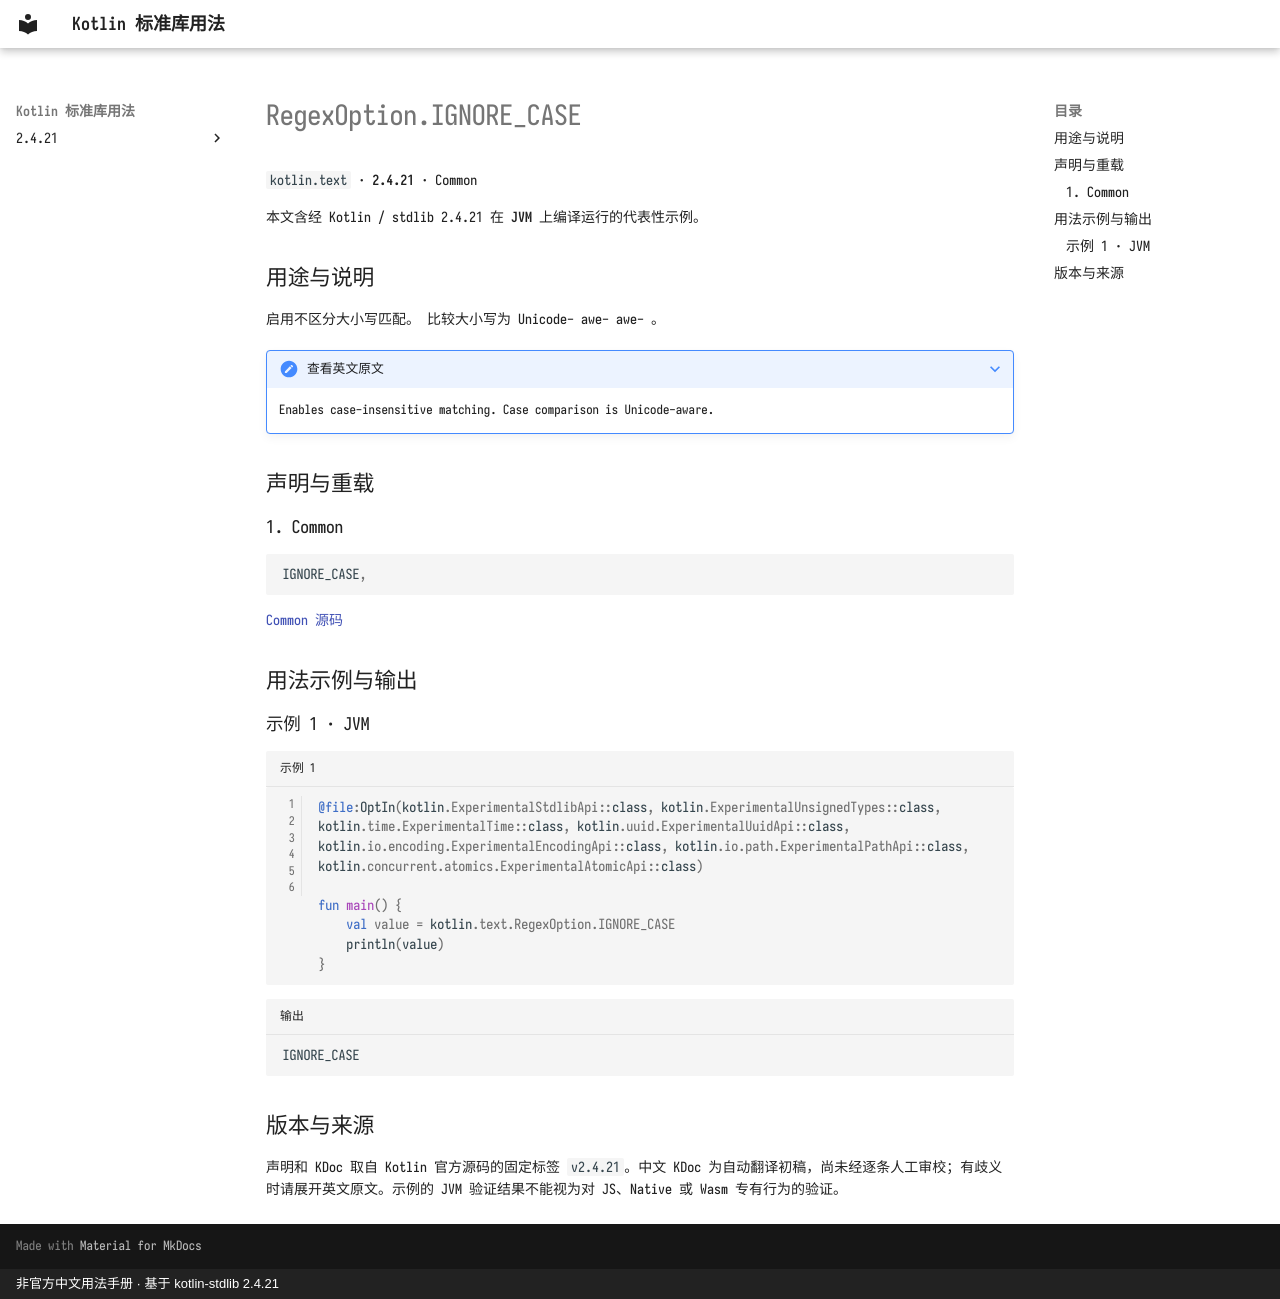

repository: oooooooko/kotlin-stdlib-docs · page: zh/api/kotlin.text/regexoption-ignore-case--f2178b02/index.html · generator: mkdocs · copyright: 非官方中文用法手册 · 基于 kotlin-stdlib 2.4.21

# RegexOption.IGNORE_CASE

`kotlin.text` · **2.4.21** · Common

本文含经 Kotlin / stdlib 2.4.21 在 **JVM** 上编译运行的代表性示例。

## 用途与说明

启用不区分大小写匹配。 比较大小写为 Unicode- awe- awe- 。

??? note "查看英文原文"

    Enables case-insensitive matching. Case comparison is Unicode-aware.

## 声明与重载

### 1. Common

```kotlin
IGNORE_CASE,
```

[Common 源码](https://github.com/JetBrains/kotlin/blob/v2.4.21/libraries/stdlib/common/src/kotlin/TextH.kt#L220)

## 用法示例与输出

### 示例 1 · JVM

```kotlin title="示例 1" linenums="1"
@file:OptIn(kotlin.ExperimentalStdlibApi::class, kotlin.ExperimentalUnsignedTypes::class, kotlin.time.ExperimentalTime::class, kotlin.uuid.ExperimentalUuidApi::class, kotlin.io.encoding.ExperimentalEncodingApi::class, kotlin.io.path.ExperimentalPathApi::class, kotlin.concurrent.atomics.ExperimentalAtomicApi::class)

fun main() {
    val value = kotlin.text.RegexOption.IGNORE_CASE
    println(value)
}
```

```text title="输出"
IGNORE_CASE
```

## 版本与来源

声明和 KDoc 取自 Kotlin 官方源码的固定标签 `v2.4.21`。中文 KDoc 为自动翻译初稿，尚未经逐条人工审校；有歧义时请展开英文原文。示例的 JVM 验证结果不能视为对 JS、Native 或 Wasm 专有行为的验证。
